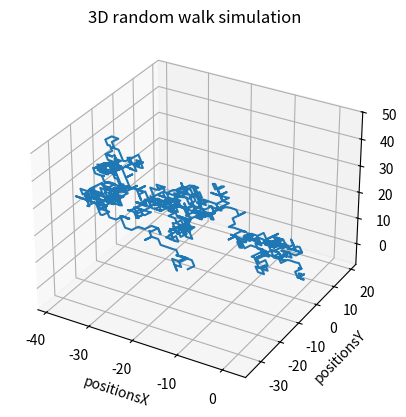

Generate this figure with matplotlib:
#librabry
import numpy as np
import matplotlib.pyplot as plt
from mpl_toolkits.mplot3d import Axes3D


# defining the number of steps and the time scale
num_steps = 1000
#steps
stepsx=np.random.choice([-1,1],size=num_steps)
stepsy=np.random.choice([-1,1],size=num_steps)
stepsz=np.random.choice([-1,1],size=num_steps)
#position
positionx=np.cumsum(stepsx)
positiony=np.cumsum(stepsy)
positionz=np.cumsum(stepsz)

time_steps=np.arange(num_steps)

#ploting
fig= plt.figure()
ax=fig.add_subplot(1,1,1,projection="3d")
ax.plot(positionx, positiony,positionz)
ax.set_xlabel("positionsX")
ax.set_ylabel("positionsY")
ax.set_zlabel("positionsZ")
ax.set_title("3D random walk simulation")
plt.show()
